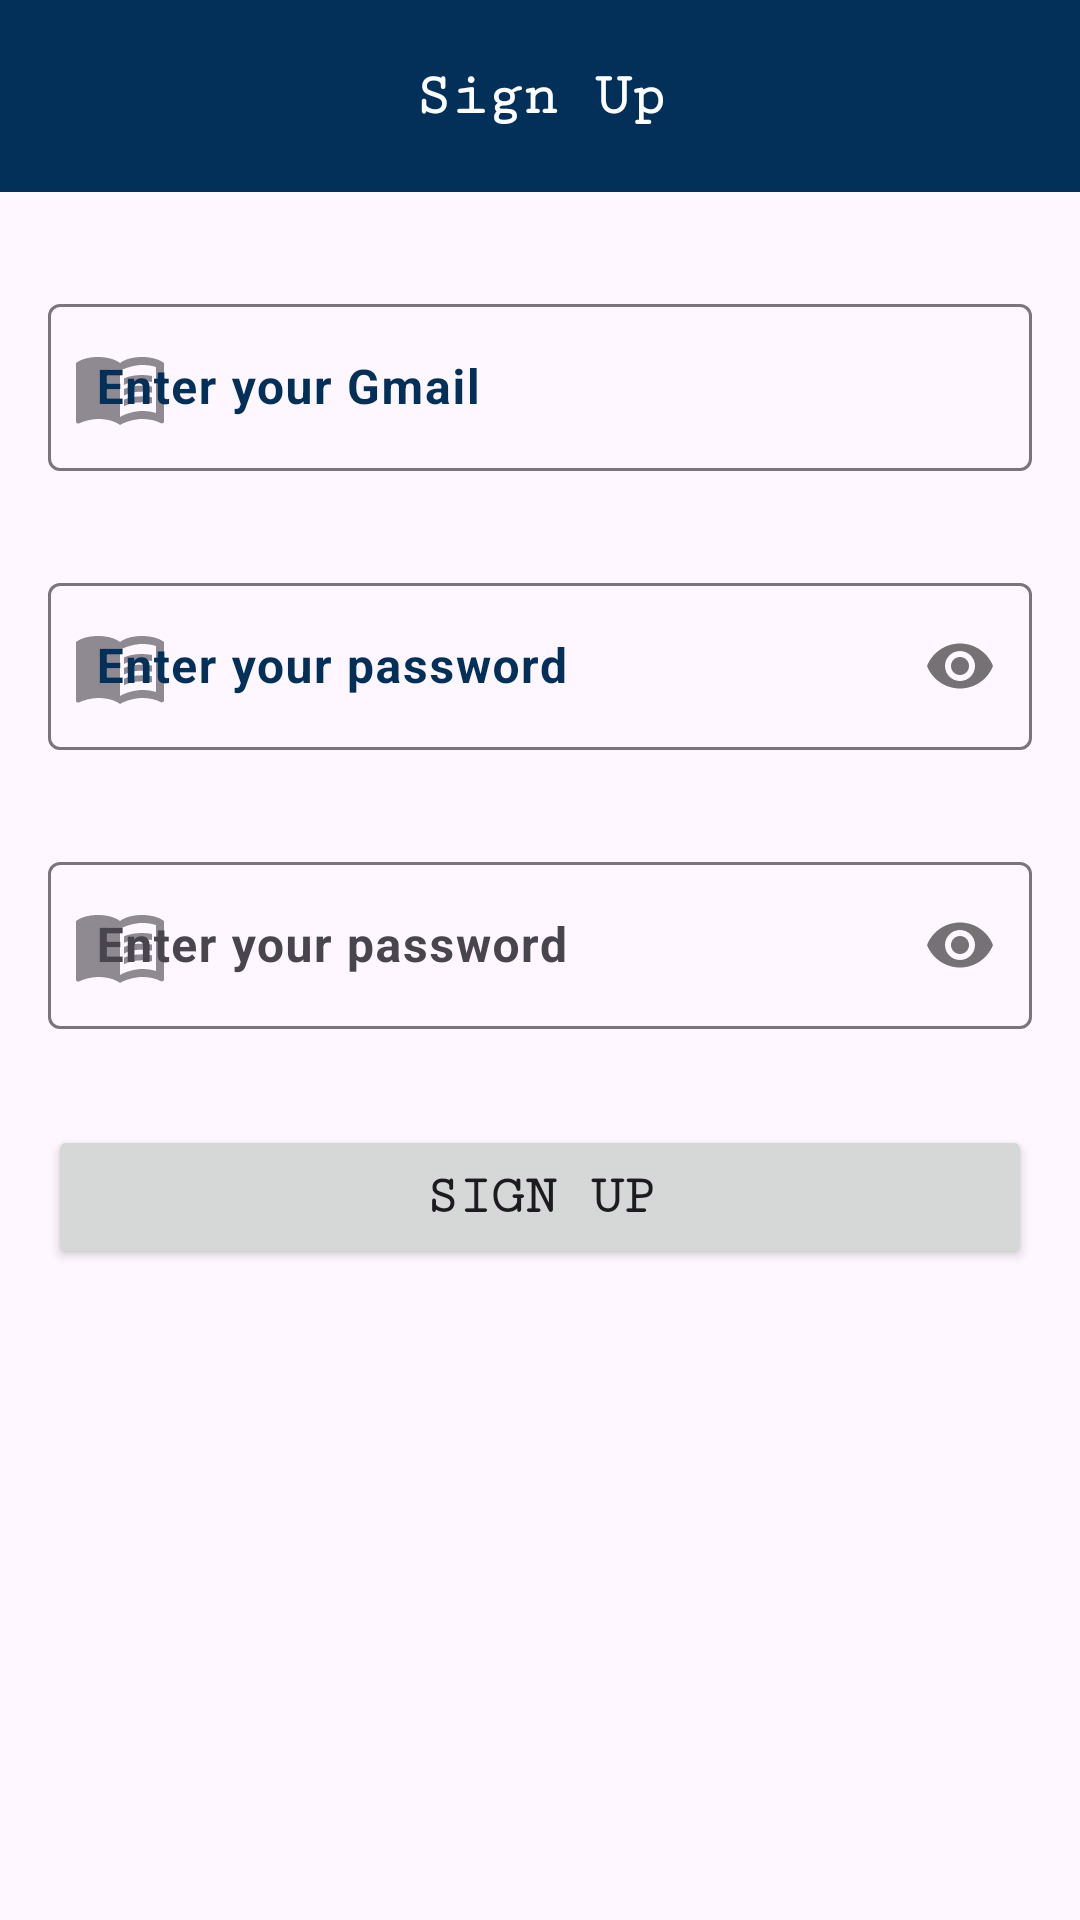

Here is an Android app screen rendered from its layout file. Give the layout XML and the strings, colors and styles it references.
<!-- AndroidManifest.xml: application theme Theme.EnglishBook -->
<!-- res/layout/fragment_sign_up.xml -->
<?xml version="1.0" encoding="utf-8"?>
<androidx.constraintlayout.widget.ConstraintLayout xmlns:android="http://schemas.android.com/apk/res/android"
    xmlns:app="http://schemas.android.com/apk/res-auto"
    xmlns:tools="http://schemas.android.com/tools"
    android:layout_width="match_parent"
    android:layout_height="match_parent"
    android:background="@drawable/signupback"

    tools:context=".uı.fragment.SignUpFragment">

    <androidx.appcompat.widget.Toolbar
        android:id="@+id/toolbar2"
        android:layout_width="0dp"
        android:layout_height="wrap_content"
        android:background="?attr/colorPrimary"
        android:minHeight="?attr/actionBarSize"
        android:theme="?attr/actionBarTheme"
        app:layout_constraintEnd_toEndOf="parent"
        app:layout_constraintStart_toStartOf="parent"
        app:layout_constraintTop_toTopOf="parent" />

    <ImageView
        android:id="@+id/imageView2"
        android:layout_width="wrap_content"
        android:layout_height="wrap_content"
        android:layout_marginStart="16dp"
        android:src="@drawable/baseline_arrow_back_24"
        app:layout_constraintBottom_toBottomOf="@+id/toolbar2"
        app:layout_constraintStart_toStartOf="parent"
        app:layout_constraintTop_toTopOf="parent" />

    <com.google.android.material.textfield.TextInputLayout
        android:id="@+id/signUpTextInputGmail"
        android:layout_width="0dp"
        android:layout_height="wrap_content"
        android:layout_marginStart="16dp"
        android:layout_marginTop="32dp"
        android:layout_marginEnd="16dp"
        android:textColorHint="@color/backgroundDark"
        app:startIconDrawable="@drawable/book"
        app:layout_constraintEnd_toEndOf="parent"
        app:layout_constraintStart_toStartOf="parent"
        app:layout_constraintTop_toBottomOf="@+id/toolbar2">

        <com.google.android.material.textfield.TextInputEditText
            android:layout_width="match_parent"
            android:layout_height="wrap_content"
            android:hint="@string/email"
            android:inputType="text"
            android:textColor="@color/black"
            android:textStyle="bold" />
    </com.google.android.material.textfield.TextInputLayout>

    <com.google.android.material.textfield.TextInputLayout
        android:id="@+id/signUpTextInputPassword"
        android:layout_width="0dp"
        android:layout_height="wrap_content"
        android:layout_marginStart="16dp"
        android:layout_marginTop="32dp"
        android:layout_marginEnd="16dp"
        app:passwordToggleEnabled="true"
        android:textColorHint="@color/backgroundDark"
        app:startIconDrawable="@drawable/book"
        app:layout_constraintEnd_toEndOf="parent"
        app:layout_constraintStart_toStartOf="parent"
        app:layout_constraintTop_toBottomOf="@+id/signUpTextInputGmail">

        <com.google.android.material.textfield.TextInputEditText
            android:layout_width="match_parent"
            android:layout_height="wrap_content"
            android:hint="@string/password"
            android:inputType="textPassword"
            android:textStyle="bold"
            android:textColor="@color/black" />
    </com.google.android.material.textfield.TextInputLayout>

    <com.google.android.material.textfield.TextInputLayout
        android:id="@+id/signUpTextInputConfirmPassword"
        android:layout_width="0dp"
        android:layout_height="wrap_content"
        android:layout_marginStart="16dp"
        android:layout_marginTop="32dp"
        android:layout_marginEnd="16dp"
        app:passwordToggleEnabled="true"

        app:startIconDrawable="@drawable/book"
        app:layout_constraintEnd_toEndOf="parent"
        app:layout_constraintStart_toStartOf="parent"
        app:layout_constraintTop_toBottomOf="@+id/signUpTextInputPassword">

        <com.google.android.material.textfield.TextInputEditText
            android:layout_width="match_parent"
            android:layout_height="wrap_content"
            android:hint="@string/password"
            android:inputType="textPassword"
            android:textStyle="bold"
            android:textColor="@color/black"/>
    </com.google.android.material.textfield.TextInputLayout>

    <Button
        android:id="@+id/buttonSıgnUp"
        android:layout_width="0dp"
        android:layout_height="wrap_content"
        android:layout_marginStart="16dp"
        android:layout_marginTop="32dp"
        android:layout_marginEnd="16dp"
        android:text="@string/signup"
        android:textSize="18sp"
        android:textStyle="bold"
        android:fontFamily="serif-monospace"
        app:layout_constraintEnd_toEndOf="parent"
        app:layout_constraintStart_toStartOf="parent"
        app:layout_constraintTop_toBottomOf="@+id/signUpTextInputConfirmPassword" />

    <TextView
        android:id="@+id/textView3"
        android:layout_width="wrap_content"
        android:layout_height="wrap_content"
        android:textSize="20sp"
        android:textColor="@color/white"
        android:fontFamily="serif-monospace"
        android:text="@string/signup"
        android:textStyle="bold"
        app:layout_constraintBottom_toBottomOf="@+id/toolbar2"
        app:layout_constraintEnd_toEndOf="@+id/toolbar2"
        app:layout_constraintStart_toStartOf="@+id/toolbar2"
        app:layout_constraintTop_toTopOf="@+id/toolbar2" />


</androidx.constraintlayout.widget.ConstraintLayout>
<!-- resources referenced by this layout -->
<resources>
  <color name="backgroundDark">#023059</color>
  <color name="black">#FF000000</color>
  <color name="white">#FFFFFFFF</color>
  <!-- drawable baseline_arrow_back_24 (drawable) -->
  <vector android:autoMirrored="true" android:height="32dp"
      android:tint="#023059" android:viewportHeight="24"
      android:viewportWidth="24" android:width="32dp" xmlns:android="http://schemas.android.com/apk/res/android">
      <path android:fillColor="@android:color/white" android:pathData="M20,11H7.83l5.59,-5.59L12,4l-8,8 8,8 1.41,-1.41L7.83,13H20v-2z"/>
  </vector>
  <!-- drawable book (drawable) -->
  <vector android:alpha="0.62" android:autoMirrored="true"
      android:height="32dp" android:tint="#1118DC"
      android:viewportHeight="24" android:viewportWidth="24"
      android:width="32dp" xmlns:android="http://schemas.android.com/apk/res/android">
      <path android:fillColor="@android:color/white" android:pathData="M21,5c-1.11,-0.35 -2.33,-0.5 -3.5,-0.5c-1.95,0 -4.05,0.4 -5.5,1.5c-1.45,-1.1 -3.55,-1.5 -5.5,-1.5S2.45,4.9 1,6v14.65c0,0.25 0.25,0.5 0.5,0.5c0.1,0 0.15,-0.05 0.25,-0.05C3.1,20.45 5.05,20 6.5,20c1.95,0 4.05,0.4 5.5,1.5c1.35,-0.85 3.8,-1.5 5.5,-1.5c1.65,0 3.35,0.3 4.75,1.05c0.1,0.05 0.15,0.05 0.25,0.05c0.25,0 0.5,-0.25 0.5,-0.5V6C22.4,5.55 21.75,5.25 21,5zM21,18.5c-1.1,-0.35 -2.3,-0.5 -3.5,-0.5c-1.7,0 -4.15,0.65 -5.5,1.5V8c1.35,-0.85 3.8,-1.5 5.5,-1.5c1.2,0 2.4,0.15 3.5,0.5V18.5z"/>
      <path android:fillColor="@android:color/white" android:pathData="M17.5,10.5c0.88,0 1.73,0.09 2.5,0.26V9.24C19.21,9.09 18.36,9 17.5,9c-1.7,0 -3.24,0.29 -4.5,0.83v1.66C14.13,10.85 15.7,10.5 17.5,10.5z"/>
      <path android:fillColor="@android:color/white" android:pathData="M13,12.49v1.66c1.13,-0.64 2.7,-0.99 4.5,-0.99c0.88,0 1.73,0.09 2.5,0.26V11.9c-0.79,-0.15 -1.64,-0.24 -2.5,-0.24C15.8,11.66 14.26,11.96 13,12.49z"/>
      <path android:fillColor="@android:color/white" android:pathData="M17.5,14.33c-1.7,0 -3.24,0.29 -4.5,0.83v1.66c1.13,-0.64 2.7,-0.99 4.5,-0.99c0.88,0 1.73,0.09 2.5,0.26v-1.52C19.21,14.41 18.36,14.33 17.5,14.33z"/>
  </vector>
  <string name="email">Enter your Gmail</string>
  <string name="password">Enter your password</string>
  <string name="signup">Sign Up</string>
  <style name="Theme.EnglishBook" parent="Base.Theme.EnglishBook" />
  <style name="Base.Theme.EnglishBook" parent="Theme.Material3.DayNight.NoActionBar">
          
          
          <item name="android:statusBarColor">@color/status</item>
          <item name="colorPrimary">@color/backgroundDark</item>
      </style>
  <color name="status">#2C4A73</color>
</resources>
